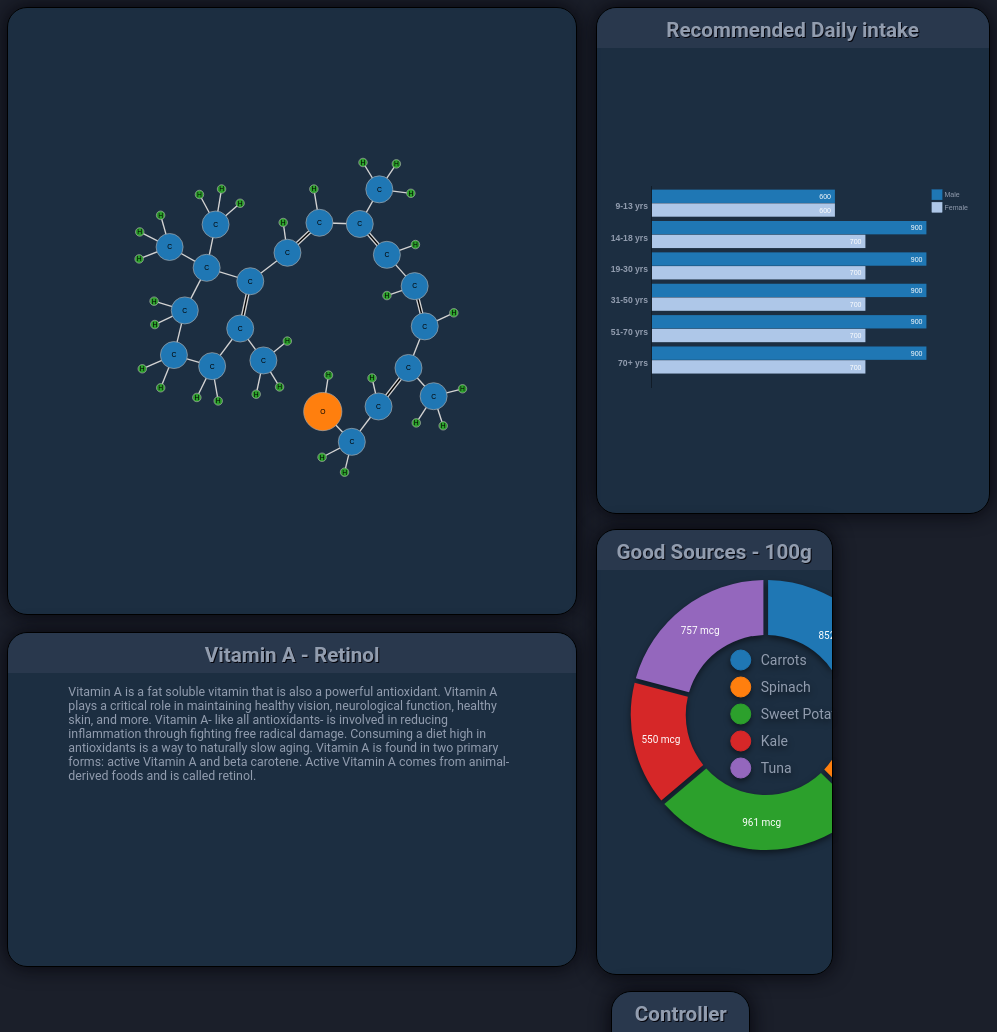
D3 v3 page, settled after 480 driven frames (8 s of simulated time); the page loaded 1 data file(s).


// ── chart.js

var renderChart = function(selectedVitamin, selectedDemographic) {

d3.json("data.json", function(error, data){

  var vitamin = data[selectedVitamin] || data["vitamin A"];
  var demographic = vitamin.recommendedIntakes[selectedDemographic] || vitamin.recommendedIntakes["adults"];

  var labelsLength = demographic.labels.length;
  var seriesLength = demographic.series.length;
  var chartWidth = 700;
  var barHeight = 35;
  var gapBetweenGroups = 10;

  var groupHeight = ((barHeight + gapBetweenGroups) * 2 )  * labelsLength - 35;

  var spaceForLabels = 150;
  var spaceForLegend = 150;
  var totalChartWidth = chartWidth + spaceForLabels + spaceForLegend;

  // Zip the series data together (first values, second values, etc.)
  var dataSet = [];
  for (var i = 0; i < labelsLength; i++) {
    for (var j = 0; j < seriesLength; j++) {
      dataSet.push( demographic.series[j].values[i] );
    }
  }

  // Color scale
  var color = d3.scale.category20();
  var chartHeight = (barHeight * dataSet.length) + (gapBetweenGroups * labelsLength);

  var x = d3.scale.linear()
      .domain([0, d3.max(dataSet)])
      .range([0, chartWidth]);

  var y = d3.scale.linear()
      .range([groupHeight + gapBetweenGroups, 0]);

  var yAxis = d3.svg.axis()
      .scale(y)
      .tickFormat('')
      .tickSize(0)
      .orient("left");

  // Specify the chart area and dimensions
  var chart = d3.select(".chart").append('svg')
      .attr("viewBox", "10 60 "+ totalChartWidth+ " "+groupHeight)
      .attr("preserveAspectRatio", "xMidYMid meet");

  // Create bars
  var bar = chart.selectAll("g")
      .data(dataSet)
      .enter().append("g")
      .attr("transform", function(d, i) {
        return "translate(" + spaceForLabels + "," + (i * barHeight + gapBetweenGroups *
        (0.5 + Math.floor(i/seriesLength))) + ")";
      });

  // Create rectangles of the correct width
  bar.append("rect")
      .attr("fill", function(d,i) { return color(i % seriesLength); })
      .attr("class", "bar")
      .attr("width", x)
      .attr("height", barHeight - 1 );

  // Add text label in bar
  bar.append("text")
      .attr("x", function(d) { return x(d) - 10; })
      .attr("y", barHeight/2)
      .attr("fill", "red")
      .attr("dy", ".35em")
      .text(function(d) { return d; });

  // Draw labels
  bar.append("text")
      .attr("class", "label")
      .attr("x", function(d) { return - 10; })
      .attr("y", groupHeight/12)
      .attr("dy", ".35em")
      .text(function(d,i) {
        if (i % seriesLength === 0)
          return demographic.labels[Math.floor(i/seriesLength)];
        else
          return ""});

  chart.append("g")
        .attr("class", "y axis")
        .attr("transform", "translate(" + spaceForLabels + ", " + -gapBetweenGroups/2 + ")")
        .call(yAxis);

  // Draw legend
  var legendRectSize = 26,
      legendSpacing  = 6;

  var legend = chart.selectAll('.legend')
      .data(demographic.series)
      .enter()
      .append('g')
      .attr('transform', function (d, i) {
          var height = legendRectSize + legendSpacing;
          var offset = -gapBetweenGroups/2;
          var horz = spaceForLabels + chartWidth + 40 - legendRectSize;
          var vert = i * height - offset;
          return 'translate(' + horz + ',' + vert + ')';
      });

  legend.append('rect')
      .attr('width', legendRectSize)
      .attr('height', legendRectSize)
      .style('fill', function (d, i) { return color(i); })
      .style('stroke', function (d, i) { return color(i); });

  legend.append('text')
      .attr('class', 'legend')
      .attr('x', legendRectSize + legendSpacing)
      .attr('y', legendRectSize - legendSpacing)
      .text(function (d) { return d.label; });
  });

};

renderChart();

// ── controller.js

d3.json("data.json", function(error, data){

var vitamin = data["vitamin A"];
var chart = d3.select(".chart svg");
var structure = d3.select(".structure svg");
var donut = d3.select(".donutGraph svg");
var intakeList = []; //for dropdown
var vitaminList = []; //for dropdown

  //populating vitaminList for dropdown
  for (var key in data){
    vitaminList.push(key);
  }
  //populating intakeList for dropdown
  for (var key in vitamin.recommendedIntakes){
    intakeList.push(key);
  }

 var updateChart = function() {
    console.log("Update Chart being called");
    var intakeSelection = document.getElementById("intakedropdown").value;
    var vitaminSelection = document.getElementById("vitamindropdown").value;
    var chart = d3.select(".chart svg");
    //remove from page
    chart.remove();
    //add back to page
    renderChart(vitaminSelection, intakeSelection);
 };

  var intakeSelector = d3.select("#intakedrop")
      .append("select")
      .attr("id", "intakedropdown")
      .on("change", updateChart);


  intakeSelector.selectAll( "option" )
        .data(intakeList)
        .enter().append( "option" )
        .attr( "value", function( d ){ return d; } )
        .text( function( d ){ return d; } );

 var updateLayout = function() {
    console.log("update layout being called");
    var intakeSelection = document.getElementById("intakedropdown").value;
    var vitaminSelection = document.getElementById("vitamindropdown").value;
    var chart = d3.select(".chart svg");
    var structure = d3.select(".structure svg");
    var donut = d3.select(".donutGraph svg");
    //remove from page
    chart.remove();
    structure.remove();
    donut.remove();
    $('.description h1').remove();
    $('.description p').remove();
    //add back to page
    renderStructure(vitaminSelection);
    renderChart(vitaminSelection, intakeSelection);
    renderDonut(vitaminSelection);
    renderDescription(vitaminSelection);
 };

  //drop down selector for vitamins
  var vitaminSelector = d3.select("#vitamindrop")
      .append("select")
      .attr("id", "vitamindropdown")
      .on("change", updateLayout);

  vitaminSelector.selectAll( "option" )
        .data(vitaminList)
        .enter().append( "option" )
        .attr( "value", function( d ) { return d; } )
        .text( function( d ) { return d; } );

});


// ── description.js

var renderDescription = function(selectedVitamin) {

 d3.json("data.json", function(error, data){

  var vitamin = data[selectedVitamin] || data["vitamin A"];
  var title = vitamin.title;
  var description = vitamin.description;

  //Adding title and description of vitamin to the information box
  $(".description").append('<h1>'+title+'</h1>').append('<p>'+description+'</p>');

 });

};

renderDescription();


// ── donut.js

var renderDonut = function(selectedVitamin) {

 d3.json("data.json", function(error, data){

var vitamin = data[selectedVitamin] || data["vitamin A"];
var foodList = vitamin.food;

var pie = d3.layout.pie()
  .value(function(d){return d.amount})
  .sort(null)
  .padAngle(.03);

 var w=270;
//  var h=300;
 var h=270;

var outerRadius = w/2 ;
var innerRadius = 80;

var color = d3.scale.category10();

var arc = d3.svg.arc()
  .outerRadius(outerRadius)
  .innerRadius(innerRadius);

var svg = d3.select(".donutGraph")
  .append("svg")
  .attr({ width:w, height:h, class:'shadow'})
  .append('g')
  .attr({transform:'translate('+w/1.6+','+h/2+')'});

var path = svg.selectAll('path')
  .data(pie(foodList))
  .enter()
  .append('path')
  .attr({ d:arc, fill:function(d,i){ return color(d.data.name); } });

path.transition()
  .duration(1000)
  .attrTween('d', function(d) {
      var interpolate = d3.interpolate({startAngle: 0, endAngle: 0}, d);
      return function(t) {
          return arc(interpolate(t));
      };
  });


var restOfTheData=function(){
    var text = svg.selectAll('text')
        .data(pie(foodList))
        .enter()
        .append("text")
        .transition()
        .duration(200)
        .attr("transform", function (d) { return "translate(" + arc.centroid(d) + ")"; })
        .attr("dy", ".4em")
        .attr("text-anchor", "middle")
        .text(function(d){
            return d.data.amount+" "+d.data.unit;
        })
        .style({ fill:'#fff', 'font-size':'10px'});

    var legendRectSize=20;
    var legendSpacing=7;
    var legendHeight=legendRectSize+legendSpacing;


    var legend=svg.selectAll('.legend')
        .data(color.domain())
        .enter()
        .append('g')
        .attr({
            class:'legend',
            transform:function(d,i){
                //Just a calculation for x & y position
                return 'translate(-35,' + ((i*legendHeight)-65) + ')';
            }
        });
    legend.append('rect')
        .attr({ width:legendRectSize, height:legendRectSize, rx:20, ry:20 })
        .style({ fill:color, stroke:color });

    legend.append('text')
        .attr({ x:30, y:15 })
        .text(function(d){ return d; })
        .style({ fill:'#929DAF', 'font-size':'14px' }); };

setTimeout(restOfTheData,1000);


  //   var color = d3.scale.ordinal().range(['#41B787', '#6352B9', '#B65480', '#D5735A', '#D7D9DA']);

 });

};
renderDonut();


// ── structure.js
var renderStructure = function(selectedVitamin){

   d3.json("data.json", function(error, data){

  var vitamin = data[selectedVitamin] || data["vitamin A"];
  var nodes = vitamin.nodes;
  var links = vitamin.links;
  var width = 840;
  var height = 495;
  var color = d3.scale.category10();
  var radius = d3.scale.sqrt()
      .range([0, 2]);

  var vitaminStructure = d3.select(".structure").append("svg")
      .attr("viewBox", "0 0 "+ width + " "+ height)
      .attr("preserveAspectRatio", "xMidYMid meet");

  var force = d3.layout.force()
      .size([width,height])
      .charge(-200)
      .linkDistance(function(d) { return radius(d.source.size) + radius(d.target.size) + 10; });

  force.nodes(nodes)
        .links(links)
        .on("tick", tick)
        .start();

  var link = vitaminStructure.selectAll(".link")
      .data(links)
      .enter()
      .append("g")
      .attr("class", "link");

  link.append("line")
      .style("stroke-width", function(d) { return (d.bond * 2 - 1) * 2 + "px"; });

  link.filter(function(d) { return d.bond > 1; }).append("line")
      .attr("class", "separator");

  var node = vitaminStructure.selectAll(".node")
      .data(nodes)
      .enter()
      .append("g")
      .attr("class","node")
      .on("click", function(d) {d.fixed = true})
      .on("dblclick", function(d) {d.fixed = false})
      .call(force.drag);

  node.append("circle")
      .attr("r", function(d) { return radius(d.size) })
      .attr("fill", function(d) { return color(d.atom); });

  node.append("text")
      .attr("dy", ".35em")
      .attr("text-anchor", "middle")
      .text(function(d) { return d.atom; });

    function tick() {
      link.selectAll("line")
                .attr("x1", function(d) { return d.source.x; })
                .attr("y1", function(d) { return d.source.y; })
                .attr("x2", function(d) { return d.target.x; })
                .attr("y2", function(d) { return d.target.y; });
       node.attr("transform", function(d) { return "translate(" + d.x + "," + d.y + ")"; });
    }

  });
};

renderStructure();



### data: data.json, 80465 bytes — head not shown